2-way image classification set "boat_deck_split" from GitHub (Itsme-Meenakshi/Aquasentinel); label vocabulary: other fish, pufferfish.

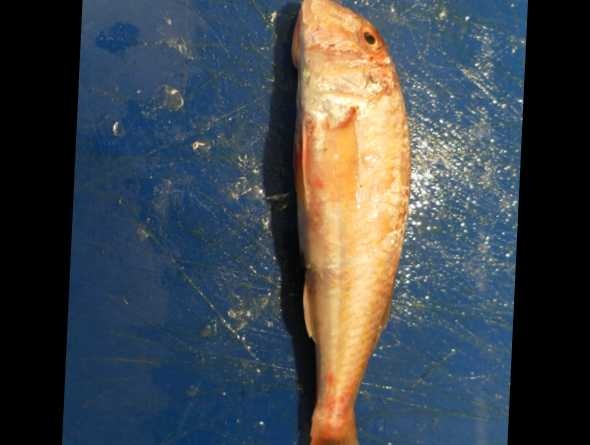
Label: other fish

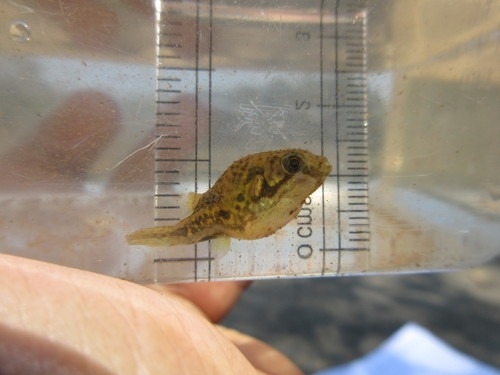
Label: pufferfish

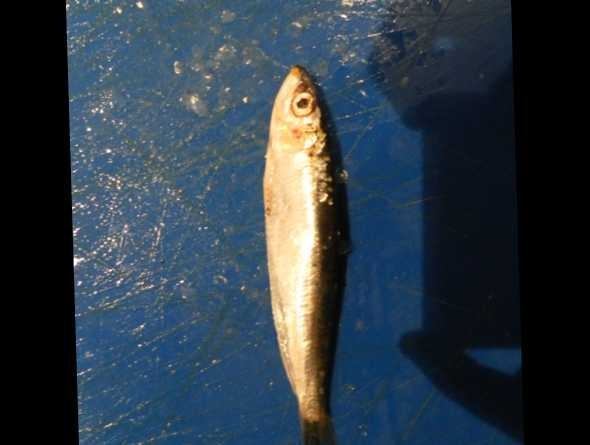
Label: other fish

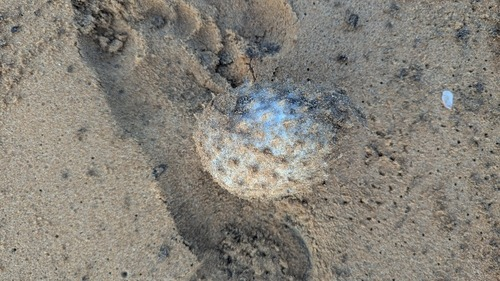
Label: pufferfish

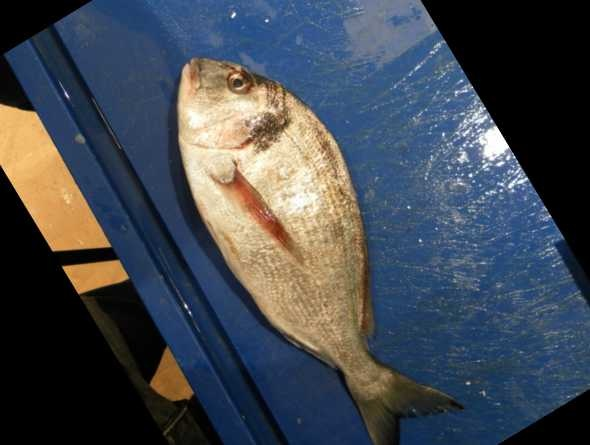
Label: other fish

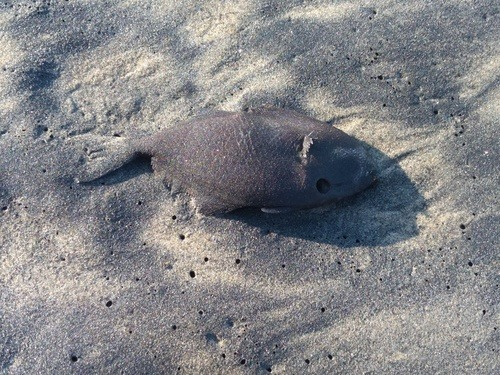
Label: pufferfish
